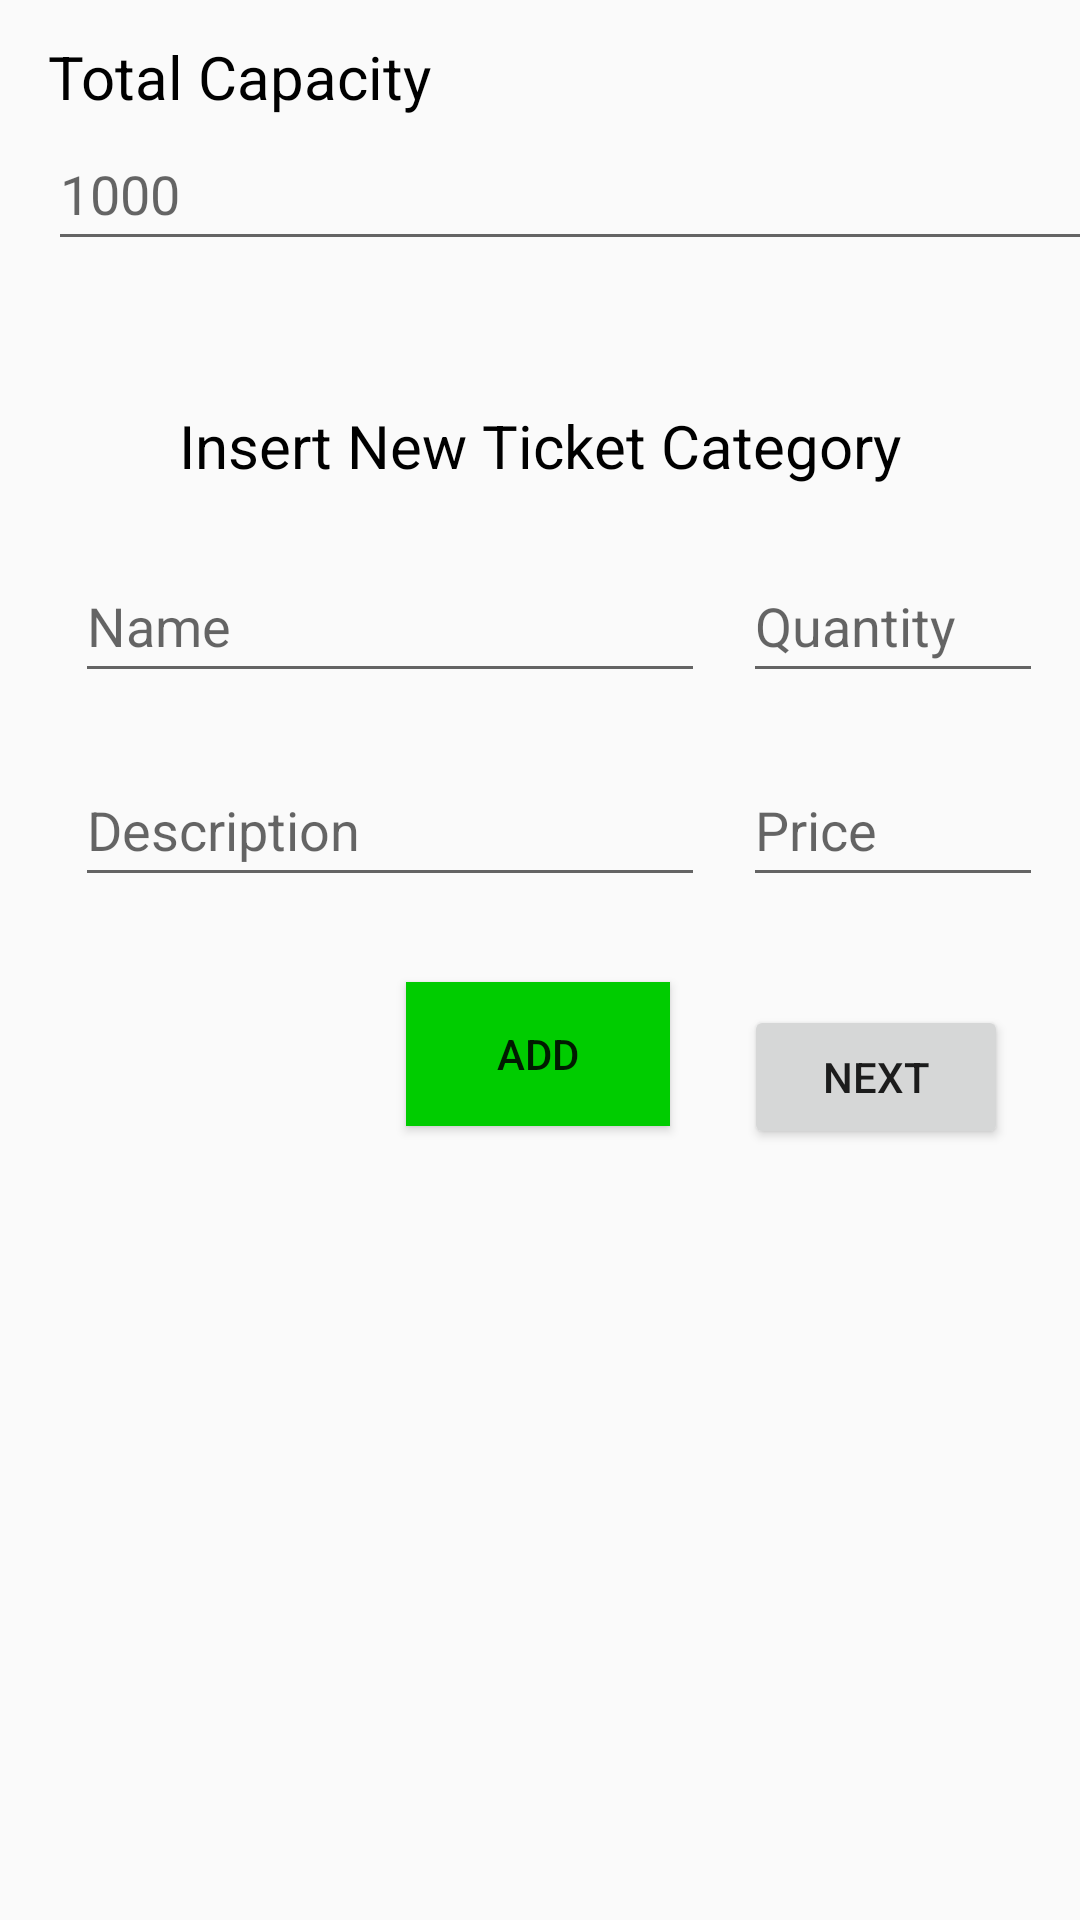

Reconstruct the res/layout file that produces this screen, plus the resources it refers to.
<!-- AndroidManifest.xml: application theme Theme.EventHub -->
<!-- res/layout/activity_ticket_category_selection.xml -->
<?xml version="1.0" encoding="utf-8"?>
<androidx.constraintlayout.widget.ConstraintLayout xmlns:android="http://schemas.android.com/apk/res/android"
    xmlns:app="http://schemas.android.com/apk/res-auto"
    xmlns:tools="http://schemas.android.com/tools"
    android:layout_width="match_parent"
    android:layout_height="match_parent"
    tools:context=".view.Event.TicketCategorySelection.TicketCategorySelectionActivity">

    <EditText
        android:id="@+id/textInputCategoryDescription"
        android:layout_width="wrap_content"
        android:layout_height="48dp"
        android:layout_marginTop="20dp"
        android:ems="10"
        android:hint="Description"
        android:inputType="text"
        app:layout_constraintEnd_toEndOf="@+id/textInputCategeryName"
        app:layout_constraintStart_toStartOf="@+id/textInputCategeryName"
        app:layout_constraintTop_toBottomOf="@+id/textInputCategeryName" />

    <EditText
        android:id="@+id/textInputCategoryQuantity"
        android:layout_width="100dp"
        android:layout_height="48dp"
        android:layout_marginTop="20dp"
        android:ems="10"
        android:hint="Quantity"
        android:inputType="number"
        app:layout_constraintEnd_toEndOf="parent"
        app:layout_constraintStart_toEndOf="@+id/textInputCategeryName"
        app:layout_constraintTop_toBottomOf="@+id/titleTicketCategoryInsertion" />

    <TextView
        android:id="@+id/textViewTotalCapacity"
        android:layout_width="wrap_content"
        android:layout_height="wrap_content"
        android:layout_marginStart="16dp"
        android:layout_marginTop="12dp"
        android:text="Total Capacity"
        android:textAlignment="textStart"
        android:textColor="#000000"
        android:textSize="20sp"
        app:layout_constraintStart_toStartOf="parent"
        app:layout_constraintTop_toTopOf="parent" />

    <EditText
        android:id="@+id/textEventTotalCapacity"
        android:layout_width="371dp"
        android:layout_height="48dp"
        android:ems="10"
        android:hint="1000"
        android:inputType="text"
        android:textColor="#000000"
        app:layout_constraintStart_toStartOf="@+id/textViewTotalCapacity"
        app:layout_constraintTop_toBottomOf="@+id/textViewTotalCapacity" />

    <TextView
        android:id="@+id/titleTicketCategoryInsertion"
        android:layout_width="wrap_content"
        android:layout_height="28dp"
        android:layout_marginTop="48dp"
        android:text="Insert New Ticket Category"
        android:textAlignment="textStart"
        android:textColor="#000000"
        android:textSize="20sp"
        app:layout_constraintEnd_toEndOf="parent"
        app:layout_constraintStart_toStartOf="parent"
        app:layout_constraintTop_toBottomOf="@+id/textEventTotalCapacity" />

    <EditText
        android:id="@+id/textInputCategeryName"
        android:layout_width="wrap_content"
        android:layout_height="48dp"
        android:layout_marginStart="25dp"
        android:layout_marginTop="20dp"
        android:ems="10"
        android:hint="Name"
        android:inputType="text"
        app:layout_constraintStart_toStartOf="parent"
        app:layout_constraintTop_toBottomOf="@+id/titleTicketCategoryInsertion" />

    <EditText
        android:id="@+id/textInputCategoryPrice"
        android:layout_width="100dp"
        android:layout_height="48dp"
        android:layout_marginTop="20dp"
        android:ems="10"
        android:hint="Price"
        android:inputType="number"
        app:layout_constraintEnd_toEndOf="parent"
        app:layout_constraintStart_toEndOf="@+id/textInputCategoryDescription"
        app:layout_constraintTop_toBottomOf="@+id/textInputCategoryQuantity" />

    <Button
        android:id="@+id/buttonAddTicketCategory"
        android:layout_width="wrap_content"
        android:layout_height="wrap_content"
        android:layout_marginTop="20dp"
        android:background="#00CC00"
        android:text="ADD"
        app:layout_constraintBottom_toBottomOf="parent"
        app:layout_constraintEnd_toEndOf="parent"
        app:layout_constraintHorizontal_bias="0.498"
        app:layout_constraintStart_toStartOf="parent"
        app:layout_constraintTop_toBottomOf="@+id/textInputCategoryPrice"
        app:layout_constraintVertical_bias="0.03" />

    <androidx.recyclerview.widget.RecyclerView
        android:id="@+id/recyclerAddedTicketCategories"
        android:layout_width="match_parent"
        android:layout_height="wrap_content"
        app:layout_constraintBottom_toBottomOf="parent"
        app:layout_constraintEnd_toEndOf="parent"
        app:layout_constraintStart_toStartOf="parent"
        app:layout_constraintTop_toBottomOf="@+id/buttonAddTicketCategory"
        app:layout_constraintVertical_bias="0.183" />

    <Button
        android:id="@+id/buttonNextToTicketDiscountSelection"
        android:layout_width="wrap_content"
        android:layout_height="wrap_content"
        android:layout_marginTop="36dp"
        android:layout_marginEnd="24dp"
        android:text="Next"
        app:layout_constraintEnd_toEndOf="parent"
        app:layout_constraintTop_toBottomOf="@+id/textInputCategoryPrice" />

</androidx.constraintlayout.widget.ConstraintLayout>
<!-- resources referenced by this layout -->
<resources>
  <style name="Theme.EventHub" parent="Base.Theme.EventHub" />
  <style name="Base.Theme.EventHub" parent="Theme.AppCompat.Light.NoActionBar">
          
          
      </style>
</resources>
